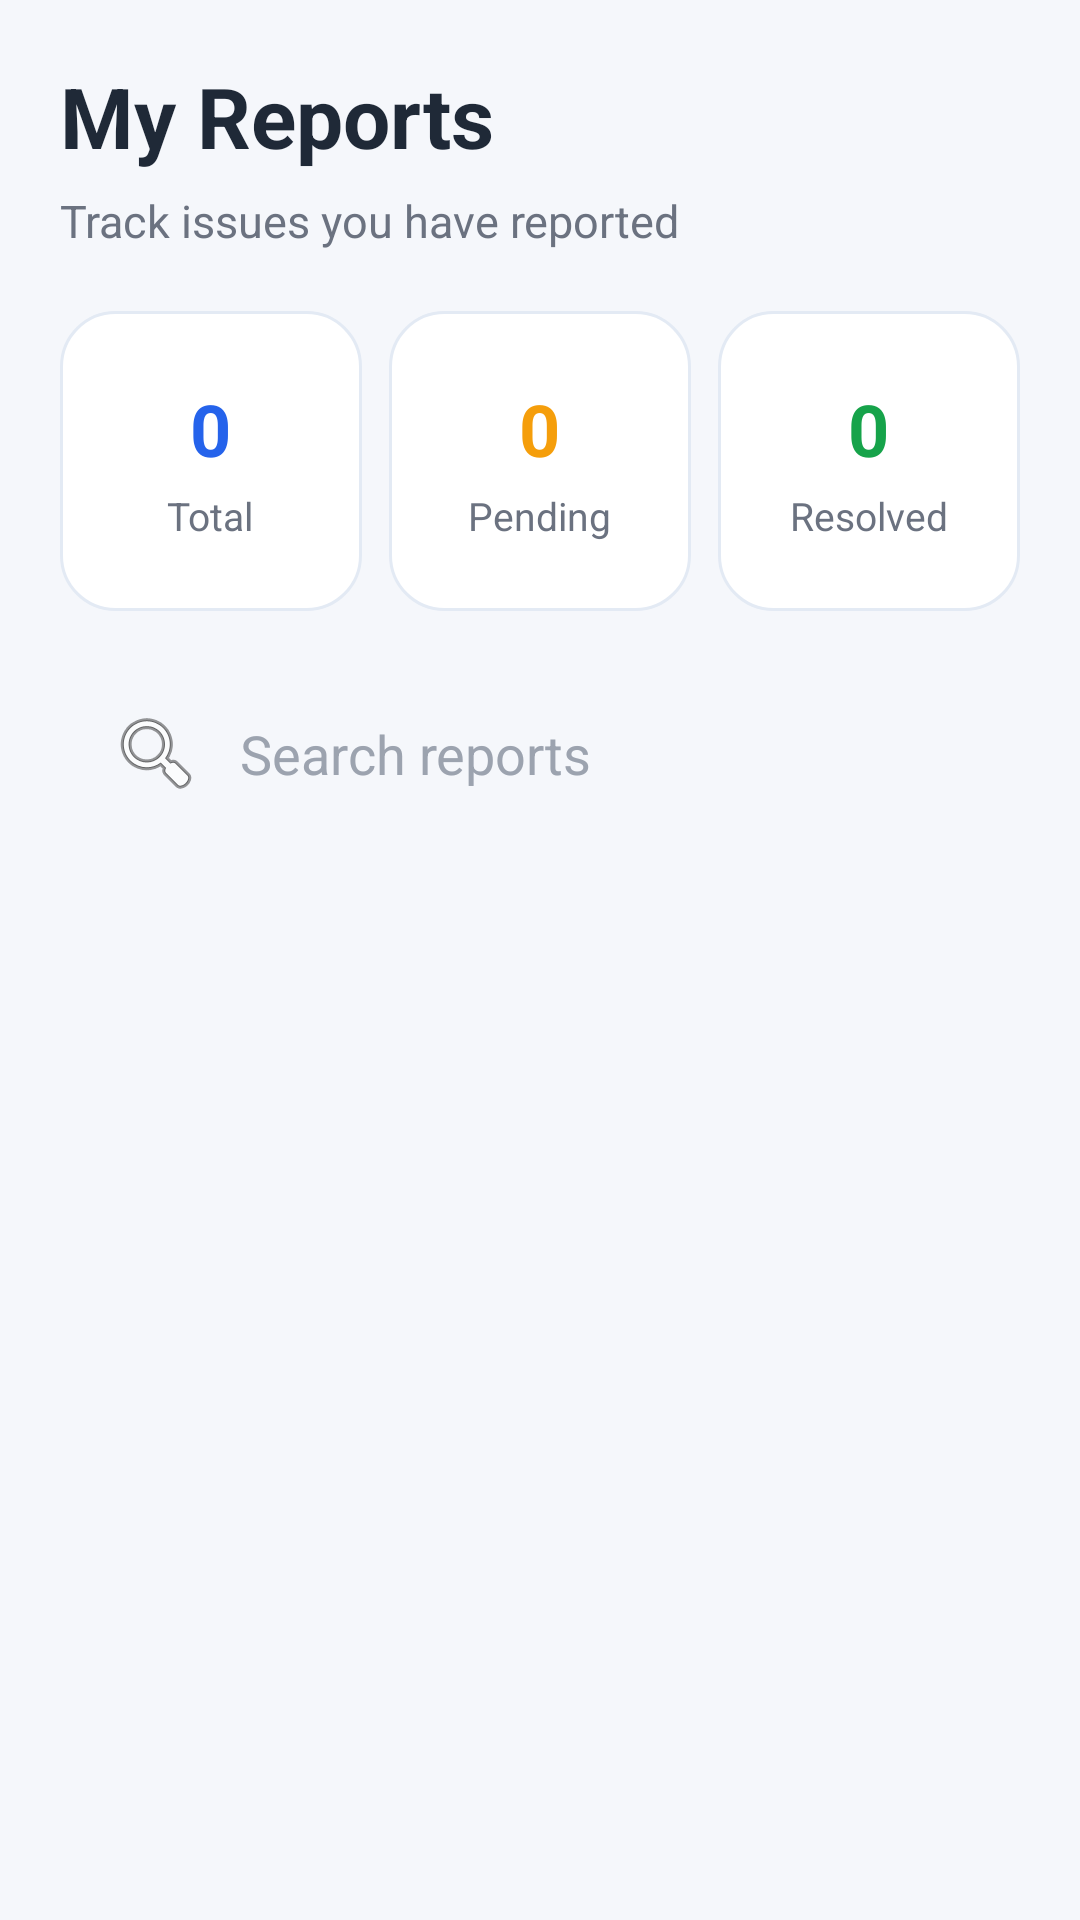

The Android layout XML behind this screen, and the referenced resources:
<!-- AndroidManifest.xml: application theme Theme.SmartRoute -->
<!-- res/layout/fragment_my_reports.xml -->
<?xml version="1.0" encoding="utf-8"?>
<LinearLayout xmlns:android="http://schemas.android.com/apk/res/android"
    xmlns:app="http://schemas.android.com/apk/res-auto"
    android:layout_width="match_parent"
    android:layout_height="match_parent"
    android:background="#F5F7FB"
    android:orientation="vertical"
    android:paddingStart="20dp"
    android:paddingTop="20dp"
    android:paddingEnd="20dp">

    

    <TextView
        android:layout_width="wrap_content"
        android:layout_height="wrap_content"
        android:text="My Reports"
        android:textColor="#1F2937"
        android:textSize="28sp"
        android:textStyle="bold" />

    <TextView
        android:layout_width="wrap_content"
        android:layout_height="wrap_content"
        android:layout_marginTop="6dp"
        android:text="Track issues you have reported"
        android:textColor="#6B7280"
        android:textSize="15sp" />

    

    <LinearLayout
        android:layout_width="match_parent"
        android:layout_height="wrap_content"
        android:layout_marginTop="20dp"
        android:orientation="horizontal"
        android:weightSum="3">

        

        <LinearLayout
            android:layout_width="0dp"
            android:layout_height="100dp"
            android:layout_marginEnd="6dp"
            android:layout_weight="1"
            android:background="@drawable/stat_card_background"
            android:gravity="center"
            android:orientation="vertical"
            android:padding="10dp">

            <TextView
                android:id="@+id/txtTotalReports"
                android:layout_width="wrap_content"
                android:layout_height="wrap_content"
                android:text="0"
                android:textColor="#2563EB"
                android:textSize="24sp"
                android:textStyle="bold" />

            <TextView
                android:layout_width="wrap_content"
                android:layout_height="wrap_content"
                android:layout_marginTop="4dp"
                android:text="Total"
                android:textColor="#6B7280"
                android:textSize="13sp" />

        </LinearLayout>

        

        <LinearLayout
            android:layout_width="0dp"
            android:layout_height="100dp"
            android:layout_marginStart="3dp"
            android:layout_marginEnd="3dp"
            android:layout_weight="1"
            android:background="@drawable/stat_card_background"
            android:gravity="center"
            android:orientation="vertical"
            android:padding="10dp">

            <TextView
                android:id="@+id/txtPendingReports"
                android:layout_width="wrap_content"
                android:layout_height="wrap_content"
                android:text="0"
                android:textColor="#F59E0B"
                android:textSize="24sp"
                android:textStyle="bold" />

            <TextView
                android:layout_width="wrap_content"
                android:layout_height="wrap_content"
                android:layout_marginTop="4dp"
                android:text="Pending"
                android:textColor="#6B7280"
                android:textSize="13sp" />

        </LinearLayout>

        

        <LinearLayout
            android:layout_width="0dp"
            android:layout_height="100dp"
            android:layout_marginStart="6dp"
            android:layout_weight="1"
            android:background="@drawable/stat_card_background"
            android:gravity="center"
            android:orientation="vertical"
            android:padding="10dp">

            <TextView
                android:id="@+id/txtResolvedReports"
                android:layout_width="wrap_content"
                android:layout_height="wrap_content"
                android:text="0"
                android:textColor="#16A34A"
                android:textSize="24sp"
                android:textStyle="bold" />

            <TextView
                android:layout_width="wrap_content"
                android:layout_height="wrap_content"
                android:layout_marginTop="4dp"
                android:text="Resolved"
                android:textColor="#6B7280"
                android:textSize="13sp" />

        </LinearLayout>

    </LinearLayout>

    

    <EditText
        android:id="@+id/etSearchReports"
        android:layout_width="match_parent"
        android:layout_height="55dp"
        android:layout_marginTop="20dp"
        android:background="@drawable/edittext_background"
        android:drawableStart="@android:drawable/ic_menu_search"
        android:drawablePadding="12dp"
        android:hint="Search reports"
        android:inputType="text"
        android:paddingStart="16dp"
        android:paddingEnd="16dp"
        android:singleLine="true"
        android:textColor="#111827"
        android:textColorHint="#9CA3AF" />

    

    <ProgressBar
        android:id="@+id/progressReports"
        android:layout_width="wrap_content"
        android:layout_height="wrap_content"
        android:layout_gravity="center"
        android:layout_marginTop="30dp"
        android:visibility="gone" />

    

    <LinearLayout
        android:id="@+id/layoutEmptyReports"
        android:layout_width="match_parent"
        android:layout_height="0dp"
        android:layout_weight="1"
        android:gravity="center"
        android:orientation="vertical"
        android:padding="30dp"
        android:visibility="gone">

        <ImageView
            android:layout_width="72dp"
            android:layout_height="72dp"
            android:contentDescription="No reports"
            android:src="@android:drawable/ic_menu_info_details"
            app:tint="#9CA3AF" />

        <TextView
            android:layout_width="wrap_content"
            android:layout_height="wrap_content"
            android:layout_marginTop="14dp"
            android:text="No reports found"
            android:textColor="#1F2937"
            android:textSize="18sp"
            android:textStyle="bold" />

        <TextView
            android:id="@+id/txtEmptyReportsMessage"
            android:layout_width="wrap_content"
            android:layout_height="wrap_content"
            android:layout_marginTop="6dp"
            android:gravity="center"
            android:text="Reports you submit will appear here."
            android:textColor="#6B7280"
            android:textSize="14sp" />

    </LinearLayout>

    

    <androidx.recyclerview.widget.RecyclerView
        android:id="@+id/recyclerReports"
        android:layout_width="match_parent"
        android:layout_height="0dp"
        android:layout_marginTop="14dp"
        android:layout_weight="1"
        android:clipToPadding="false"
        android:paddingBottom="24dp"
        android:scrollbars="vertical"
        app:layoutManager="androidx.recyclerview.widget.LinearLayoutManager" />

</LinearLayout>
<!-- resources referenced by this layout -->
<resources>
  <!-- drawable stat_card_background (drawable) -->
  <?xml version="1.0" encoding="utf-8"?>
  <shape xmlns:android="http://schemas.android.com/apk/res/android">
  
      <solid android:color="#FFFFFF" />
  
      <corners android:radius="18dp" />
  
      <stroke
          android:width="1dp"
          android:color="#E3EAF4" />
  
  </shape>
  <style name="Theme.SmartRoute" parent="Base.Theme.SmartRoute" />
  <style name="Base.Theme.SmartRoute" parent="Theme.Material3.DayNight.NoActionBar">
          
          
      </style>
</resources>
